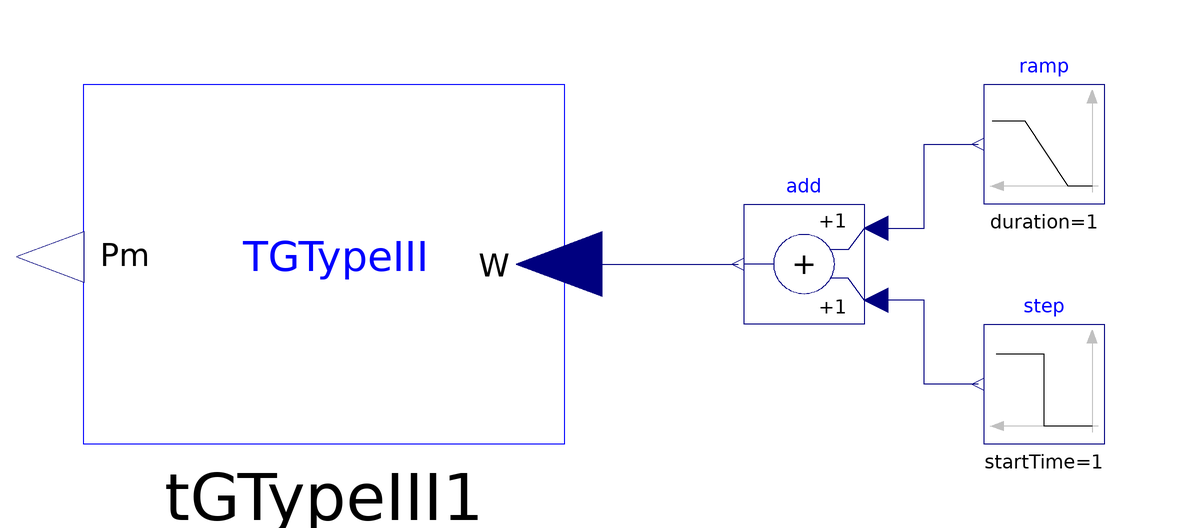

Above is the diagram view of the following Modelica model: its components placed by their Placement annotations and its connect equations drawn as lines.

model TG_TypeIII

   iPSL.Electrical.Controls.PSAT.TG.TGTypeIII tGTypeIII1(Tg = 0.2, Tp = 0.04, delta = 0.3, sigma = 0.04, Tr = 5, vmin = -0.1, vmax = 0.1, gmax = 1, gmin = 0, Tw = 1, a11 = 0.5, a13 = 1, a21 = 1.5, a23 = 1, int3 = 2.712336,
    P_0=0.1)                                                                                                     annotation(Placement(transformation(extent={{0,-20},
            {-80,40}})));
  Modelica.Blocks.Sources.Ramp ramp(
    height=0.1,
    duration=1,
    startTime=0.5,
    offset=1)
    annotation (Placement(transformation(extent={{90,20},{70,40}})));
  Modelica.Blocks.Sources.Step step(
    height=-0.1,
    offset=0,
    startTime=1)
    annotation (Placement(transformation(extent={{90,-20},{70,0}})));
  Modelica.Blocks.Math.Add add
    annotation (Placement(transformation(extent={{50,0},{30,20}})));
equation
  connect(add.u1,ramp. y) annotation (Line(points={{52,16},{60,16},{60,30},{69,
          30}},      color={0,0,127}));
  connect(step.y,add. u2) annotation (Line(points={{69,-10},{60,-10},{60,4},{52,
          4}},       color={0,0,127}));
  connect(tGTypeIII1.w, add.y)
    annotation (Line(points={{-0.8,10},{29,10}}, color={0,0,127}));
  annotation(Diagram(coordinateSystem(preserveAspectRatio=false,   extent={{-100,
            -100},{100,100}})),
      Documentation(info="<html>
<p><span style=\"font-family: MS Shell Dlg 2;\">&LT;iPSL: iTesla Power System Library&GT;</span></p>
<p><span style=\"font-family: MS Shell Dlg 2;\">Copyright 2015 RTE (France), AIA (Spain), KTH (Sweden) and DTU (Denmark)</span></p>
<ul>
<li><span style=\"font-family: MS Shell Dlg 2;\">RTE: http://www.rte-france.com/ </span></li>
<li><span style=\"font-family: MS Shell Dlg 2;\">AIA: http://www.aia.es/en/energy/</span></li>
<li><span style=\"font-family: MS Shell Dlg 2;\">KTH: https://www.kth.se/en</span></li>
<li><span style=\"font-family: MS Shell Dlg 2;\">DTU:http://www.dtu.dk/english</span></li>
</ul>
<p><span style=\"font-family: MS Shell Dlg 2;\">The authors can be contacted by email: info at itesla-ipsl dot org</span></p>
<p><span style=\"font-family: MS Shell Dlg 2;\">This package is part of the iTesla Power System Library (&QUOT;iPSL&QUOT;) .</span></p>
<p><span style=\"font-family: MS Shell Dlg 2;\">The iPSL is free software: you can redistribute it and/or modify it under the terms of the GNU Lesser General Public License as published by the Free Software Foundation, either version 3 of the License, or (at your option) any later version.</span></p>
<p><span style=\"font-family: MS Shell Dlg 2;\">The iPSL is distributed in the hope that it will be useful, but WITHOUT ANY WARRANTY; without even the implied warranty of MERCHANTABILITY or FITNESS FOR A PARTICULAR PURPOSE. See the GNU Lesser General Public License for more details.</span></p>
<p><span style=\"font-family: MS Shell Dlg 2;\">You should have received a copy of the GNU Lesser General Public License along with the iPSL. If not, see &LT;http://www.gnu.org/licenses/&GT;.</span></p>
</html>"));
end TG_TypeIII;